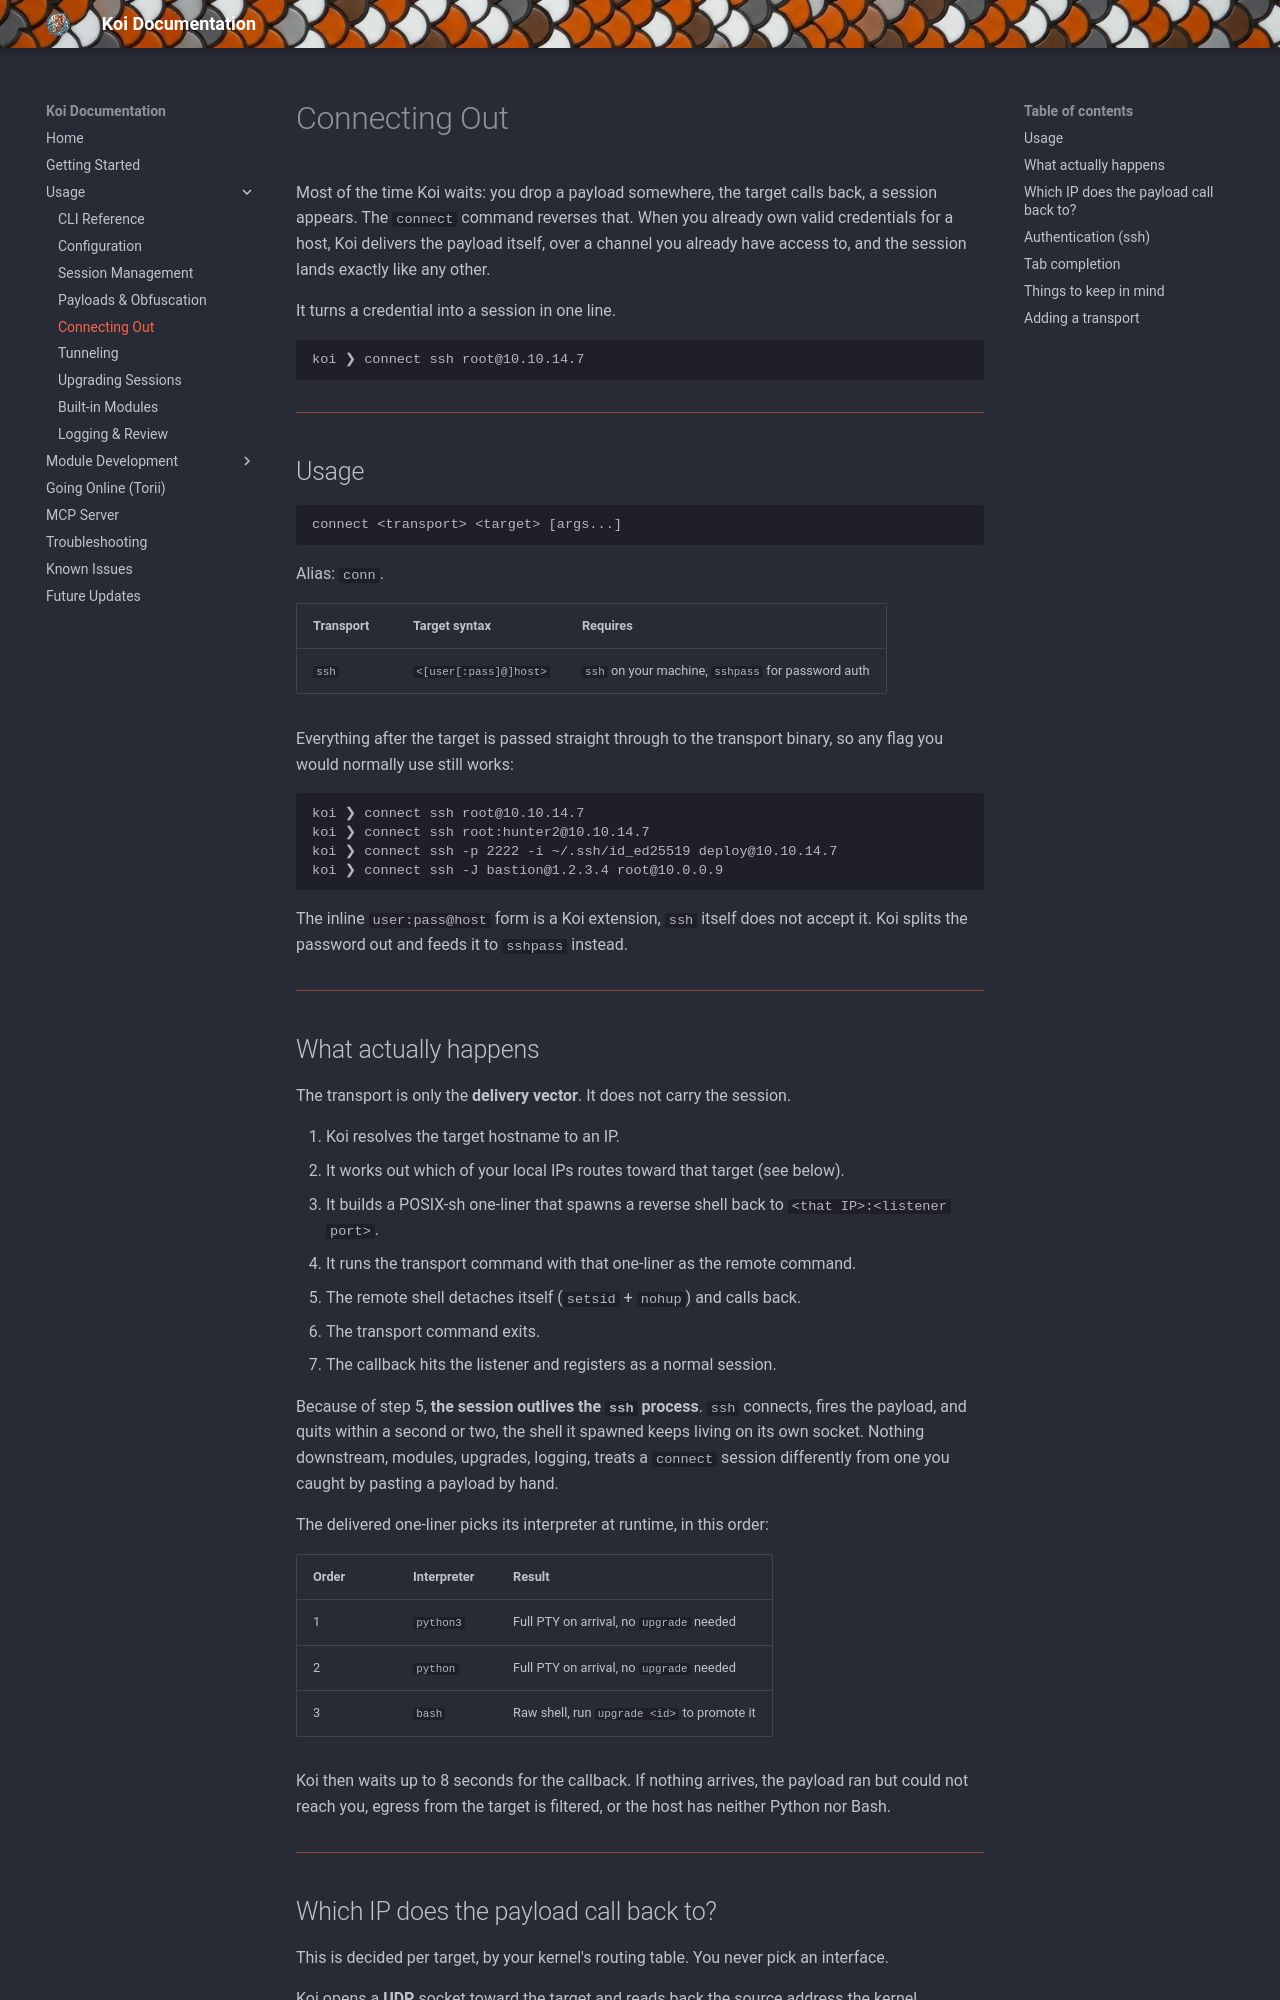

repository: b3rt1ng/koi-wiki · page: connect/index.html · generator: mkdocs

# Connecting Out

Most of the time Koi waits: you drop a payload somewhere, the target calls back, a session appears. The `connect` command reverses that. When you already own valid credentials for a host, Koi delivers the payload itself, over a channel you already have access to, and the session lands exactly like any other.

It turns a credential into a session in one line.

```
koi ❯ connect ssh root@10.10.14.7
```

---

## Usage

```
connect <transport> <target> [args...]
```

Alias: `conn`.

| Transport | Target syntax | Requires |
|---|---|---|
| `ssh` | `<[user[:pass]@]host>` | `ssh` on your machine, `sshpass` for password auth |

Everything after the target is passed straight through to the transport binary, so any flag you would normally use still works:

```
koi ❯ connect ssh root@10.10.14.7
koi ❯ connect ssh root:hunter2@10.10.14.7
koi ❯ connect ssh -p 2222 -i ~/.ssh/id_ed25519 deploy@10.10.14.7
koi ❯ connect ssh -J bastion@1.2.3.4 root@10.0.0.9
```

The inline `user:pass@host` form is a Koi extension, `ssh` itself does not accept it. Koi splits the password out and feeds it to `sshpass` instead.

---

## What actually happens

The transport is only the **delivery vector**. It does not carry the session.

1. Koi resolves the target hostname to an IP.
2. It works out which of your local IPs routes toward that target (see below).
3. It builds a POSIX-sh one-liner that spawns a reverse shell back to `<that IP>:<listener port>`.
4. It runs the transport command with that one-liner as the remote command.
5. The remote shell detaches itself (`setsid` + `nohup`) and calls back.
6. The transport command exits.
7. The callback hits the listener and registers as a normal session.

Because of step 5, **the session outlives the `ssh` process**. `ssh` connects, fires the payload, and quits within a second or two, the shell it spawned keeps living on its own socket. Nothing downstream, modules, upgrades, logging, treats a `connect` session differently from one you caught by pasting a payload by hand.

The delivered one-liner picks its interpreter at runtime, in this order:

| Order | Interpreter | Result |
|---|---|---|
| 1 | `python3` | Full PTY on arrival, no `upgrade` needed |
| 2 | `python` | Full PTY on arrival, no `upgrade` needed |
| 3 | `bash` | Raw shell, run `upgrade <id>` to promote it |

Koi then waits up to 8 seconds for the callback. If nothing arrives, the payload ran but could not reach you, egress from the target is filtered, or the host has neither Python nor Bash.

---
